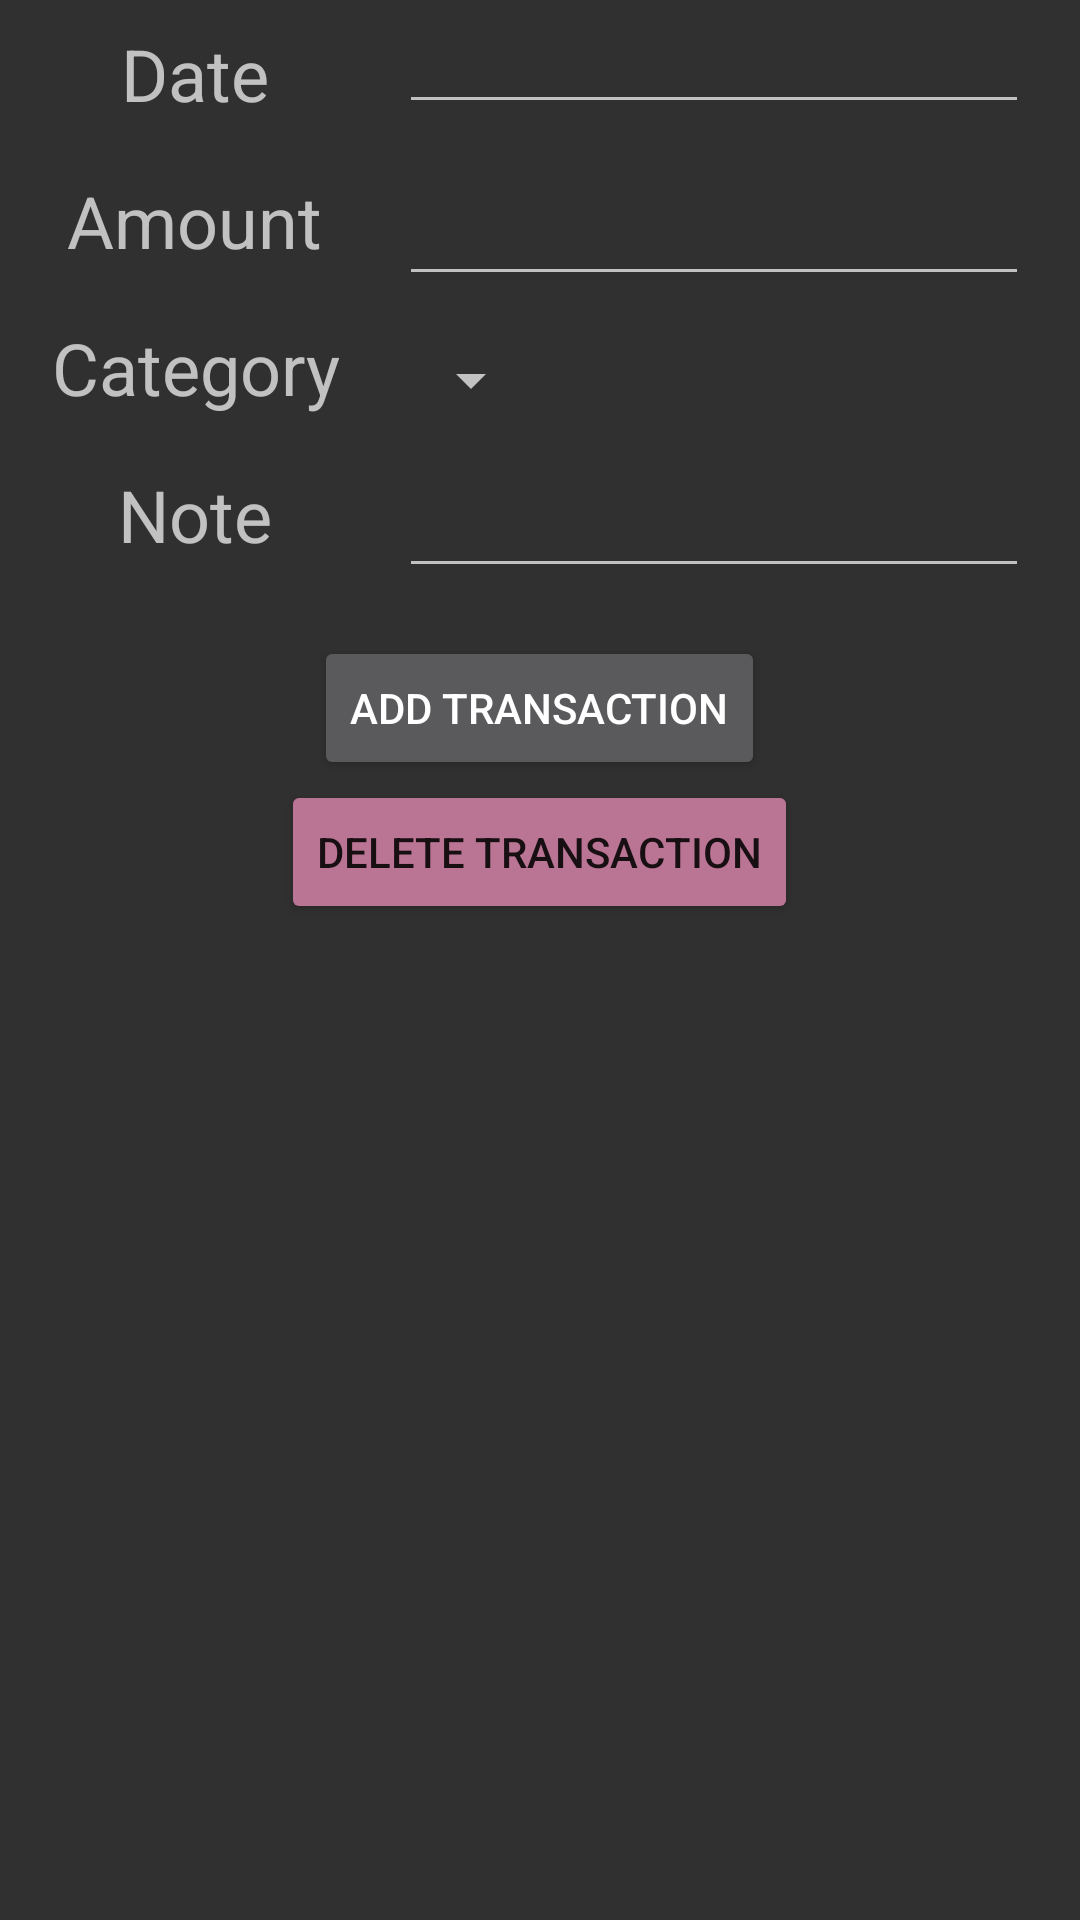

Reconstruct the res/layout file that produces this screen, plus the resources it refers to.
<!-- AndroidManifest.xml: application theme AppTheme -->
<!-- res/layout/content_add_transaction.xml -->
<?xml version="1.0" encoding="utf-8"?>
<LinearLayout xmlns:android="http://schemas.android.com/apk/res/android"
    xmlns:app="http://schemas.android.com/apk/res-auto"
    xmlns:tools="http://schemas.android.com/tools"
    android:layout_width="match_parent"
    android:layout_height="match_parent"
    android:orientation="vertical"
    app:layout_behavior="@string/appbar_scrolling_view_behavior"
    tools:context=".addtransaction.AddTransactionActivity"
    tools:showIn="@layout/activity_add_transaction">

    <LinearLayout
        android:layout_width="match_parent"
        android:layout_height="wrap_content"
        android:gravity="center"
        android:orientation="horizontal">

        <LinearLayout
            android:layout_width="wrap_content"
            android:layout_height="match_parent"
            android:gravity="center"
            android:orientation="vertical">

            <TextView
                android:id="@+id/dateTextView"
                android:layout_width="wrap_content"
                android:layout_height="wrap_content"
                android:layout_weight="1"
                android:gravity="center"
                android:labelFor="@id/dateEditText"
                android:text="@string/date_text_view"
                android:textSize="@dimen/text_view_size" />

            <TextView
                android:id="@+id/amountTextView"
                android:layout_width="wrap_content"
                android:layout_height="wrap_content"

                android:layout_weight="1"
                android:gravity="center"
                android:labelFor="@id/amountEditText"
                android:text="@string/amount_text_view"
                android:textSize="@dimen/text_view_size" />

            <TextView
                android:id="@+id/categoryTextView"
                android:layout_width="wrap_content"
                android:layout_height="wrap_content"
                android:layout_weight="1"
                android:gravity="center"
                android:text="@string/category_text_view"
                android:textSize="@dimen/text_view_size" />

            <TextView
                android:id="@+id/noteTextView"
                android:layout_width="wrap_content"
                android:layout_height="wrap_content"
                android:layout_weight="1"
                android:gravity="center"
                android:labelFor="@id/noteEditText"
                android:text="@string/note_text_view"
                android:textSize="@dimen/text_view_size" />
        </LinearLayout>

        <LinearLayout
            android:layout_width="wrap_content"
            android:layout_height="match_parent"
            android:layout_marginStart="20dp"
            android:orientation="vertical">

            <EditText
                android:id="@+id/dateEditText"
                android:layout_width="wrap_content"
                android:layout_height="wrap_content"
                android:layout_weight="1"
                android:ems="10"
                android:inputType="date"
                tools:ignore="Autofill" />

            <Space
                android:layout_width="match_parent"
                android:layout_height="@dimen/vertical_spacing_height"
                android:layout_weight="1" />

            <EditText
                android:id="@+id/amountEditText"
                android:layout_width="wrap_content"
                android:layout_height="wrap_content"
                android:maxLength="13"
                android:layout_weight="1"
                android:ems="10"
                android:inputType="numberDecimal"
                tools:ignore="Autofill" />

            <Space
                android:layout_width="match_parent"
                android:layout_height="@dimen/vertical_spacing_height"
                android:layout_weight="1" />

            <Spinner
                android:id="@+id/categorySpinner"
                android:layout_width="wrap_content"
                android:layout_height="wrap_content"
                android:layout_weight="1" />

            <Space
                android:layout_width="match_parent"
                android:layout_height="@dimen/vertical_spacing_height"
                android:layout_weight="1" />

            <EditText
                android:id="@+id/noteEditText"
                android:layout_width="wrap_content"
                android:layout_height="wrap_content"
                android:layout_weight="1"
                android:ems="10"
                android:inputType="textCapSentences"
                tools:ignore="Autofill" />
        </LinearLayout>
    </LinearLayout>

    <LinearLayout
        android:layout_width="match_parent"
        android:layout_height="wrap_content"
        android:layout_marginTop="16dp"
        android:gravity="center"
        android:orientation="horizontal">

        <Button
            android:id="@+id/addTransactionButton"
            android:layout_width="wrap_content"
            android:layout_height="wrap_content"
            android:text="@string/add_transaction_button" />
    </LinearLayout>

    <LinearLayout
        android:layout_width="match_parent"
        android:layout_height="wrap_content"
        android:gravity="center"
        android:orientation="horizontal">

        <Button
            android:id="@+id/deleteTransactionButton"
            android:layout_width="wrap_content"
            android:layout_height="wrap_content"
            android:text="@string/delete_transaction_button"
            style="@style/Widget.AppCompat.Button.Colored" />
    </LinearLayout>

</LinearLayout>
<!-- res/layout/activity_add_transaction.xml (included above) -->
<?xml version="1.0" encoding="utf-8"?>
<androidx.coordinatorlayout.widget.CoordinatorLayout xmlns:android="http://schemas.android.com/apk/res/android"
    xmlns:app="http://schemas.android.com/apk/res-auto"
    xmlns:tools="http://schemas.android.com/tools"
    android:layout_width="match_parent"
    android:layout_height="match_parent"
    tools:context=".addtransaction.AddTransactionActivity">

    <com.google.android.material.appbar.AppBarLayout
        android:layout_width="match_parent"
        android:layout_height="wrap_content"
        android:theme="@style/AppTheme.AppBarOverlay">

        <androidx.appcompat.widget.Toolbar
            android:id="@+id/toolbar"
            android:layout_width="match_parent"
            android:layout_height="?attr/actionBarSize"
            android:background="?attr/colorPrimary"
            app:popupTheme="@style/AppTheme.PopupOverlay" />

    </com.google.android.material.appbar.AppBarLayout>

    <include layout="@layout/content_add_transaction" />

</androidx.coordinatorlayout.widget.CoordinatorLayout>
<!-- resources referenced by this layout -->
<resources>
  <dimen name="text_view_size">24sp</dimen>
  <dimen name="vertical_spacing_height">16dp</dimen>
  <string name="add_transaction_button">Add Transaction</string>
  <string name="amount_text_view">Amount</string>
  <string name="category_text_view">Category</string>
  <string name="date_text_view">Date</string>
  <string name="delete_transaction_button">Delete Transaction</string>
  <string name="note_text_view">Note</string>
  <style name="AppTheme.AppBarOverlay" parent="ThemeOverlay.AppCompat.Dark.ActionBar" />
  <style name="AppTheme.PopupOverlay" parent="ThemeOverlay.AppCompat.Light" />
  <style name="AppTheme" parent="Theme.AppCompat">
          
          <item name="colorPrimary">@color/colorPrimary</item>
          <item name="colorPrimaryDark">@color/colorPrimaryDark</item>
          <item name="colorAccent">@color/colorAccent</item>
      </style>
  <color name="colorPrimary">#546E7A</color>
  <color name="colorPrimaryDark">#29434E</color>
  <color name="colorAccent">#BB7594</color>
</resources>
